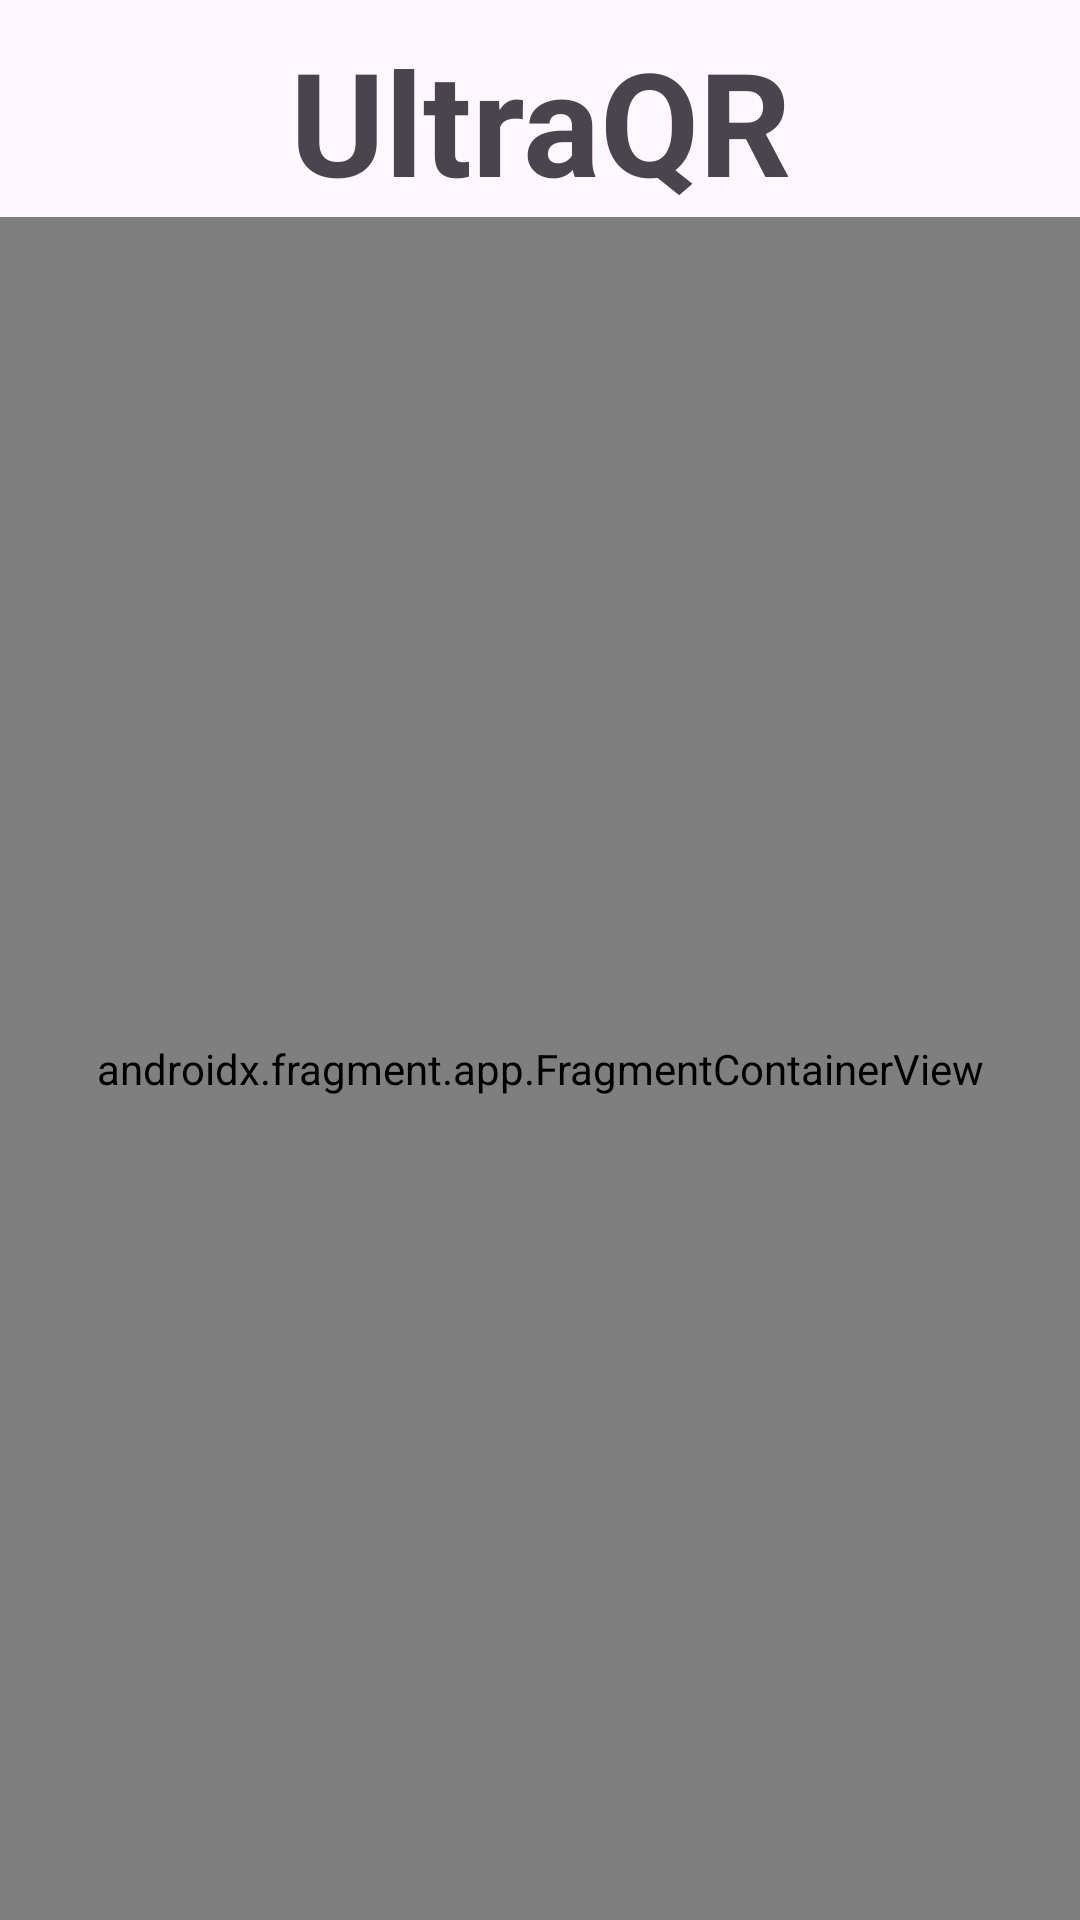

Here is an Android app screen rendered from its layout file. Give the layout XML and the strings, colors and styles it references.
<!-- AndroidManifest.xml: application theme Theme.UltraQR -->
<!-- res/layout/activity_main.xml -->
<?xml version="1.0" encoding="utf-8"?>
<androidx.constraintlayout.widget.ConstraintLayout xmlns:android="http://schemas.android.com/apk/res/android"
    xmlns:app="http://schemas.android.com/apk/res-auto"
    xmlns:tools="http://schemas.android.com/tools"
    android:id="@+id/main"
    android:layout_width="match_parent"
    android:layout_height="match_parent"
    tools:context=".MainActivity">

    <TextView
        android:id="@+id/ultraqrTitle"
        android:layout_width="wrap_content"
        android:layout_height="wrap_content"
        android:layout_marginStart="8dp"
        android:layout_marginTop="8dp"
        android:layout_marginEnd="8dp"
        android:text="@string/app_name"
        android:textAlignment="center"
        android:textSize="48sp"
        android:textStyle="bold"
        app:layout_constraintEnd_toEndOf="parent"
        app:layout_constraintStart_toStartOf="parent"
        app:layout_constraintTop_toTopOf="parent" />

    <androidx.fragment.app.FragmentContainerView
        android:id="@+id/devicesListFragmentContainerView"
        android:name="fr.example.ultraqr.fragments.DevicesList"
        android:layout_width="0dp"
        android:layout_height="0dp"
        app:layout_constraintBottom_toBottomOf="parent"
        app:layout_constraintEnd_toEndOf="parent"
        app:layout_constraintStart_toStartOf="parent"
        app:layout_constraintTop_toBottomOf="@id/ultraqrTitle" />

</androidx.constraintlayout.widget.ConstraintLayout>
<!-- resources referenced by this layout -->
<resources>
  <string name="app_name">UltraQR</string>
  <style name="Theme.UltraQR" parent="Base.Theme.UltraQR" />
  <style name="Base.Theme.UltraQR" parent="Theme.Material3.DayNight.NoActionBar">
          
          
      </style>
</resources>
